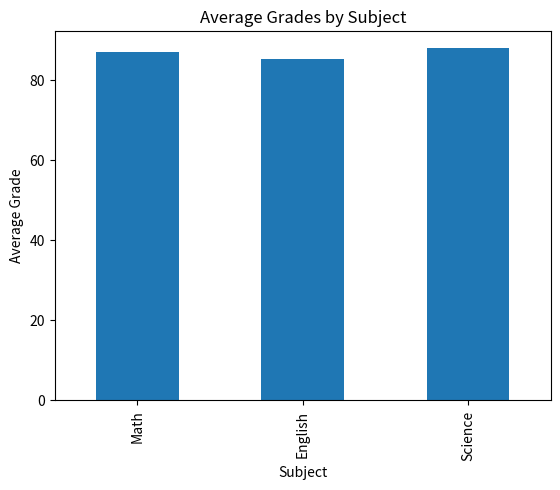
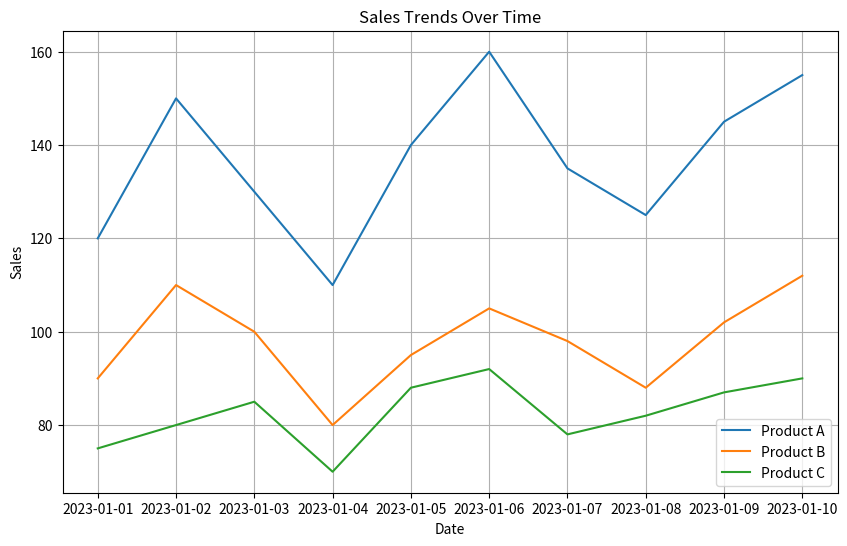
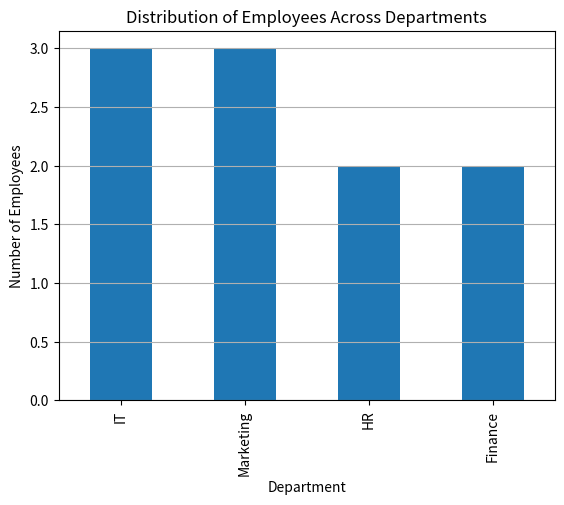
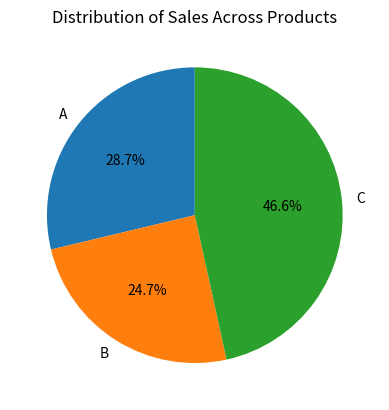

Reproduce these figures in Python, in order.
# task1

import pandas as pd

data1 = {
    'Student_ID': [1, 2, 3, 4, 5, 6, 7, 8, 9, 10],
    'Math': [85, 90, 78, 92, 88, 95, 89, 79, 83, 91],
    'English': [78, 85, 88, 80, 92, 87, 90, 84, 79, 88],
    'Science': [90, 92, 85, 88, 94, 79, 83, 91, 87, 89]
}
df1 = pd.DataFrame(data1)

# average grade
df1['Average_Grade'] = df1[["Math", "English", "Science"]].mean(axis=1)

# max average grade
max_ag = df1.loc[df1.Average_Grade.idxmax()]

# total
df1['Total'] = df1[["Math", "English", "Science"]].sum(axis=1)

# bar char
subject_averages = df1[["Math", "English", "Science"]].mean()
import matplotlib.pyplot as plt

subject_averages.plot(kind="bar")

plt.title("Average Grades by Subject")
plt.xlabel("Subject")
plt.ylabel("Average Grade")

plt.show()


# task 2

import pandas as pd
import matplotlib.pyplot as plt

# -----------------------------
# DataFrame yaratish
# -----------------------------
data2 = {
    'Date': pd.date_range(start='2023-01-01', periods=10),
    'Product_A': [120, 150, 130, 110, 140, 160, 135, 125, 145, 155],
    'Product_B': [90, 110, 100, 80, 95, 105, 98, 88, 102, 112],
    'Product_C': [75, 80, 85, 70, 88, 92, 78, 82, 87, 90]
}

df2 = pd.DataFrame(data2)

# =====================================================
# Exercise 1: Total sales for each product
# =====================================================
total_sales_per_product = df2[["Product_A", "Product_B", "Product_C"]].sum()

print("Total sales for each product:")
print(total_sales_per_product)
print("\n")

# =====================================================
# Exercise 2: Date with the highest total sales
# =====================================================
df2["Total_Sales"] = df2[["Product_A", "Product_B", "Product_C"]].sum(axis=1)

highest_sales_date = df2.loc[df2["Total_Sales"].idxmax(), "Date"]

print("Date with the highest total sales:")
print(highest_sales_date)
print("\n")

# =====================================================
# Exercise 3: Percentage change in sales (previous day)
# =====================================================
df2[["Product_A_pct", "Product_B_pct", "Product_C_pct"]] = (
    df2[["Product_A", "Product_B", "Product_C"]].pct_change() * 100
)

print("Percentage change in sales:")
print(df2[["Date", "Product_A_pct", "Product_B_pct", "Product_C_pct"]])
print("\n")

# =====================================================
# Exercise 4: Line chart – sales trends over time
# =====================================================
plt.figure(figsize=(10, 6))

plt.plot(df2["Date"], df2["Product_A"], label="Product A")
plt.plot(df2["Date"], df2["Product_B"], label="Product B")
plt.plot(df2["Date"], df2["Product_C"], label="Product C")

plt.title("Sales Trends Over Time")
plt.xlabel("Date")
plt.ylabel("Sales")
plt.legend()
plt.grid(True)

plt.show()


# task 3
import pandas as pd
import matplotlib.pyplot as plt

# ---------------------------------
# DataFrame yaratish
# ---------------------------------
data3 = {
    'Employee_ID': [101, 102, 103, 104, 105, 106, 107, 108, 109, 110],
    'Name': ['Alice', 'Bob', 'Charlie', 'David', 'Emma', 'Frank', 'Grace', 'Hank', 'Ivy', 'Jack'],
    'Department': ['HR', 'IT', 'Marketing', 'IT', 'Finance', 'HR', 'Marketing', 'IT', 'Finance', 'Marketing'],
    'Salary': [60000, 75000, 65000, 80000, 70000, 72000, 68000, 78000, 69000, 76000],
    'Experience (Years)': [3, 5, 2, 8, 4, 6, 3, 7, 2, 5]
}

df3 = pd.DataFrame(data3)

# =====================================================
# Exercise 1: Average salary for each department
# =====================================================
avg_salary_by_dept = df3.groupby("Department")["Salary"].mean()

print("Average salary for each department:")
print(avg_salary_by_dept)
print("\n")

# =====================================================
# Exercise 2: Employee with the most experience
# =====================================================
most_experienced_employee = df3.loc[df3["Experience (Years)"].idxmax()]

print("Employee with the most experience:")
print(most_experienced_employee)
print("\n")

# =====================================================
# Exercise 3: Salary Increase from minimum salary
# =====================================================
min_salary = df3["Salary"].min()

df3["Salary Increase"] = (
    (df3["Salary"] - min_salary) / min_salary * 100
)

print("DataFrame with Salary Increase column:")
print(df3[["Employee_ID", "Name", "Salary", "Salary Increase"]])
print("\n")

# =====================================================
# Exercise 4: Bar chart – distribution of employees
# =====================================================
dept_counts = df3["Department"].value_counts()

dept_counts.plot(kind="bar")

plt.title("Distribution of Employees Across Departments")
plt.xlabel("Department")
plt.ylabel("Number of Employees")
plt.grid(axis="y")

plt.show()


# task 4
import pandas as pd
import matplotlib.pyplot as plt

# ---------------------------------
# DataFrame yaratish
# ---------------------------------
data4 = {
    'Order_ID': [101, 102, 103, 104, 105, 106, 107, 108, 109, 110],
    'Customer_ID': [201, 202, 203, 204, 205, 206, 207, 208, 209, 210],
    'Product': ['A', 'B', 'A', 'C', 'B', 'C', 'A', 'C', 'B', 'A'],
    'Quantity': [2, 3, 1, 4, 2, 3, 2, 5, 1, 3],
    'Total_Price': [120, 180, 60, 240, 160, 270, 140, 300, 90, 180]
}

df4 = pd.DataFrame(data4)

# =====================================================
# Exercise 1: Total revenue from all orders
# =====================================================
total_revenue = df4["Total_Price"].sum()

print("Total revenue from all orders:")
print(total_revenue)
print("\n")

# =====================================================
# Exercise 2: Most ordered product
# (based on total quantity ordered)
# =====================================================
most_ordered_product = (
    df4.groupby("Product")["Quantity"]
    .sum()
    .idxmax()
)

print("Most ordered product:")
print(most_ordered_product)
print("\n")

# =====================================================
# Exercise 3: Average quantity of products ordered
# =====================================================
average_quantity = df4["Quantity"].mean()

print("Average quantity of products ordered:")
print(average_quantity)
print("\n")

# =====================================================
# Exercise 4: Pie chart – distribution of sales by product
# (based on total revenue)
# =====================================================
product_sales = df4.groupby("Product")["Total_Price"].sum()

product_sales.plot(
    kind="pie",
    autopct="%1.1f%%",
    startangle=90
)

plt.title("Distribution of Sales Across Products")
plt.ylabel("")  # y-labelni olib tashlaymiz
plt.show()
